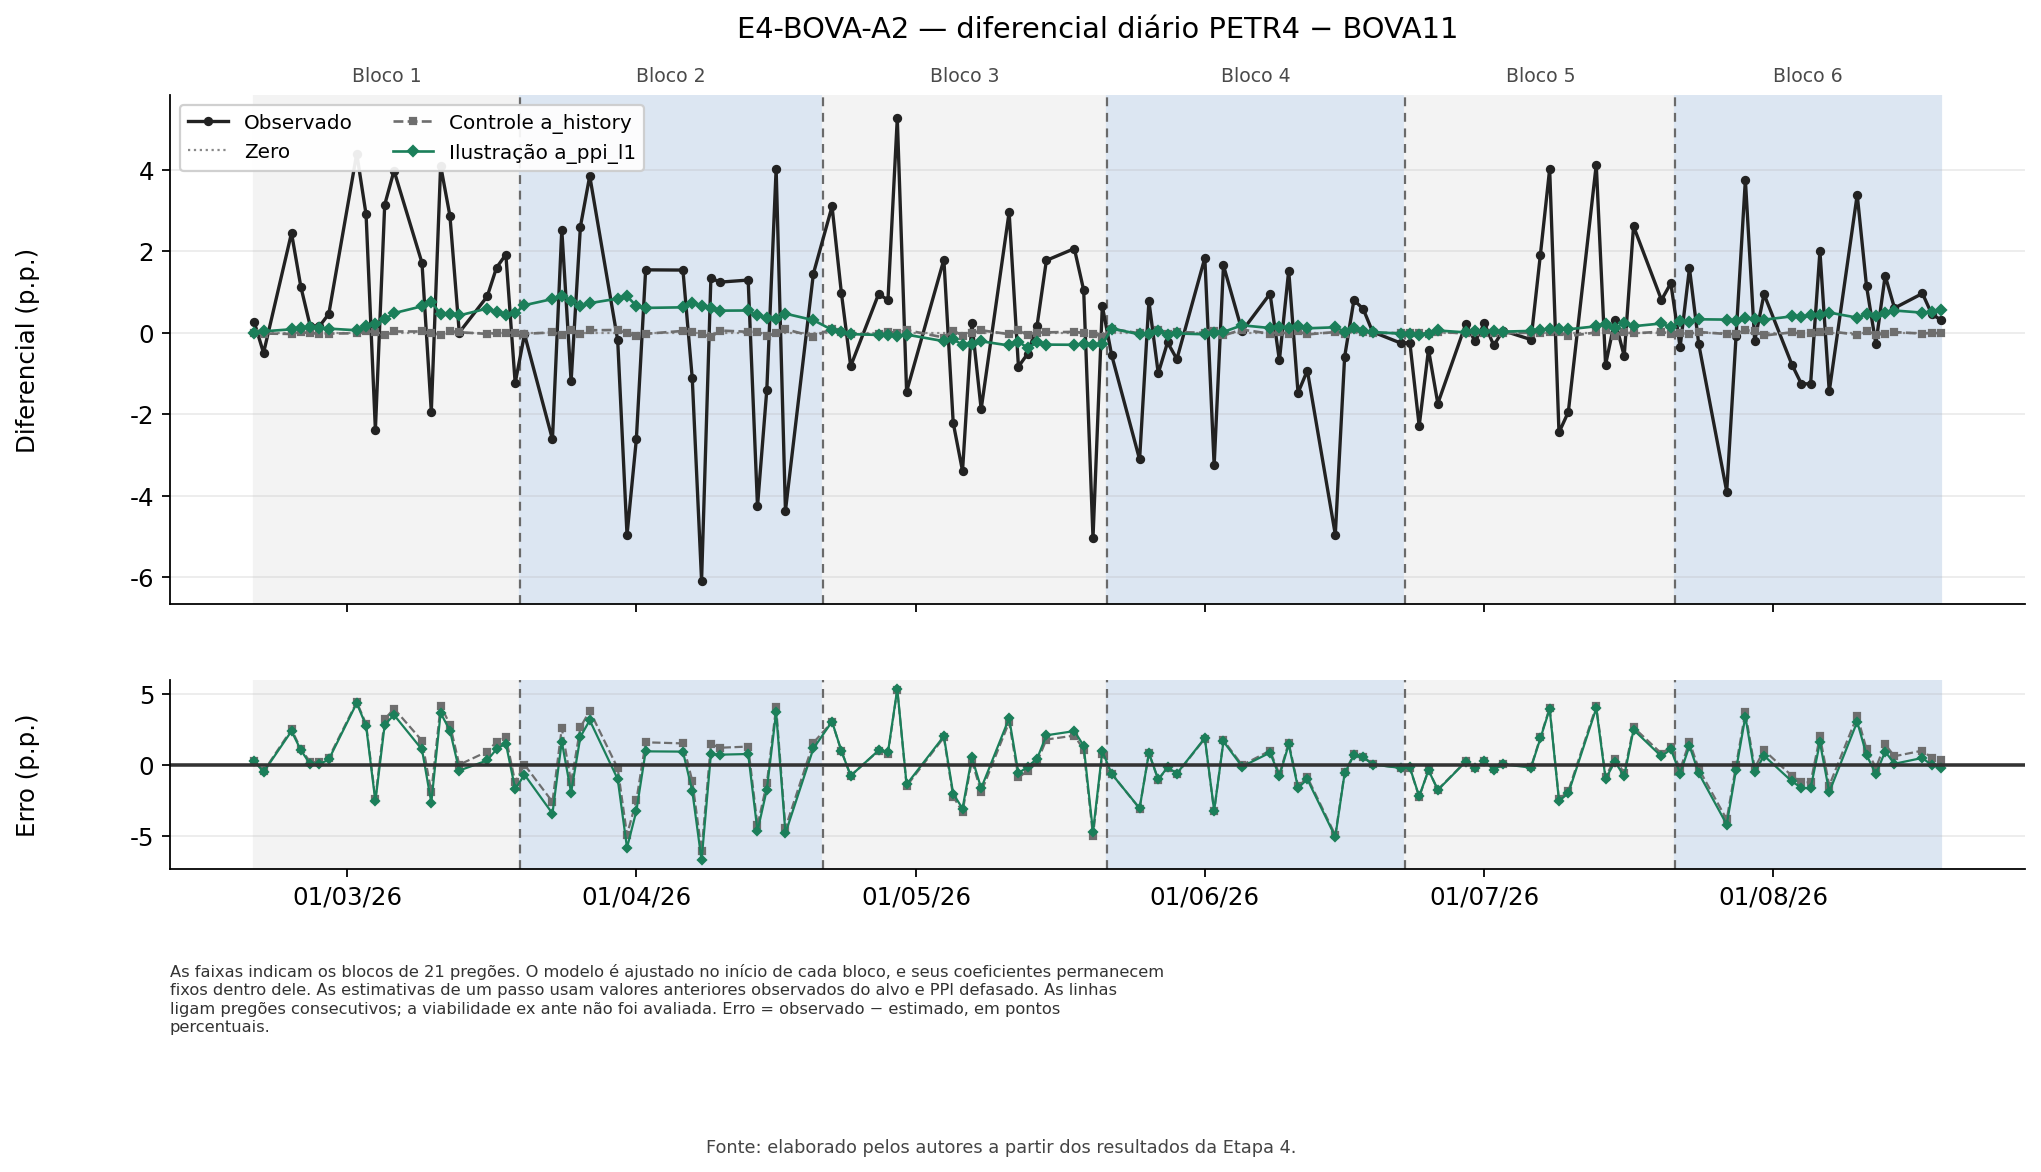

Values plotted in this chart, from the file beside it:
data, observado_pp, a_history_pp, a_ppi_l1_pp
2026-02-19, 0.2638, -0.004433, -0.003733
2026-02-20, -0.4958, -0.01932, 0.03503
2026-02-23, 2.447, -0.02862, 0.08492
2026-02-24, 1.13, 0.01671, 0.1094
2026-02-25, 0.1704, -0.009553, 0.135
2026-02-26, 0.1598, -0.02074, 0.1279
2026-02-27, 0.462, -0.0187, 0.1015
2026-03-02, 4.393, -0.0142, 0.06026
2026-03-03, 2.905, 0.04333, 0.1674
2026-03-04, -2.382, 0.01226, 0.2108
2026-03-05, 3.14, -0.06262, 0.3283
2026-03-06, 3.976, 0.0313, 0.4812
2026-03-09, 1.715, 0.03101, 0.6498
2026-03-10, -1.938, -0.004406, 0.7525
2026-03-11, 4.1, -0.05331, 0.4623
2026-03-12, 2.866, 0.0445, 0.4679
2026-03-13, 0.005933, 0.01236, 0.4246
2026-03-16, 0.8914, -0.02716, 0.5949
2026-03-17, 1.597, -0.007483, 0.5047
2026-03-18, 1.919, 0.000929, 0.4381
2026-03-19, -1.236, 0.00409, 0.4804
2026-03-20, -0.03581, -0.02627, 0.676
2026-03-23, -2.616, 0.00886, 0.8288
2026-03-24, 2.532, -0.04528, 0.9084
2026-03-25, -1.193, 0.06344, 0.7822
2026-03-26, 2.604, -0.02779, 0.6446
2026-03-27, 3.848, 0.05938, 0.7255
2026-03-30, -0.1827, 0.06871, 0.838
2026-03-31, -4.963, -0.01343, 0.8944
2026-04-01, -2.617, -0.08978, 0.6598
2026-04-02, 1.543, -0.02642, 0.6097
2026-04-06, 1.538, 0.04447, 0.6236
2026-04-07, -1.117, 0.02843, 0.7314
2026-04-08, -6.079, -0.02252, 0.6668
2026-04-09, 1.339, -0.1076, 0.6122
2026-04-10, 1.243, 0.05381, 0.5425
2026-04-13, 1.292, 0.02355, 0.5461
2026-04-14, -4.259, 0.02487, 0.4254
2026-04-15, -1.402, -0.08192, 0.3602
2026-04-16, 4.022, -0.005782, 0.3387
2026-04-17, -4.366, 0.0874, 0.4688
2026-04-20, 1.45, -0.09441, 0.3095
2026-04-22, 3.101, 0.09659, 0.07069
2026-04-23, 0.9809, 0.01962, 0.0166
2026-04-24, -0.8192, -0.04171, -0.03413
2026-04-27, 0.9533, -0.03193, -0.05304
2026-04-28, 0.8004, 0.02672, -0.06661
2026-04-29, 5.261, -0.006744, -0.06991
2026-04-30, -1.445, 0.06397, -0.0458
2026-05-04, 1.795, -0.1167, -0.2066
2026-05-05, -2.209, 0.05056, -0.161
2026-05-06, -3.391, -0.06743, -0.2968
2026-05-07, 0.2482, -0.01513, -0.268
2026-05-08, -1.874, 0.06115, -0.2089
2026-05-11, 2.957, -0.03515, -0.3124
2026-05-12, -0.8314, 0.07582, -0.2153
2026-05-13, -0.5111, -0.06683, -0.3756
2026-05-14, 0.1765, 0.004603, -0.2376
2026-05-15, 1.775, 0.009463, -0.2909
2026-05-18, 2.064, 0.02177, -0.2948
... 66 more rows
